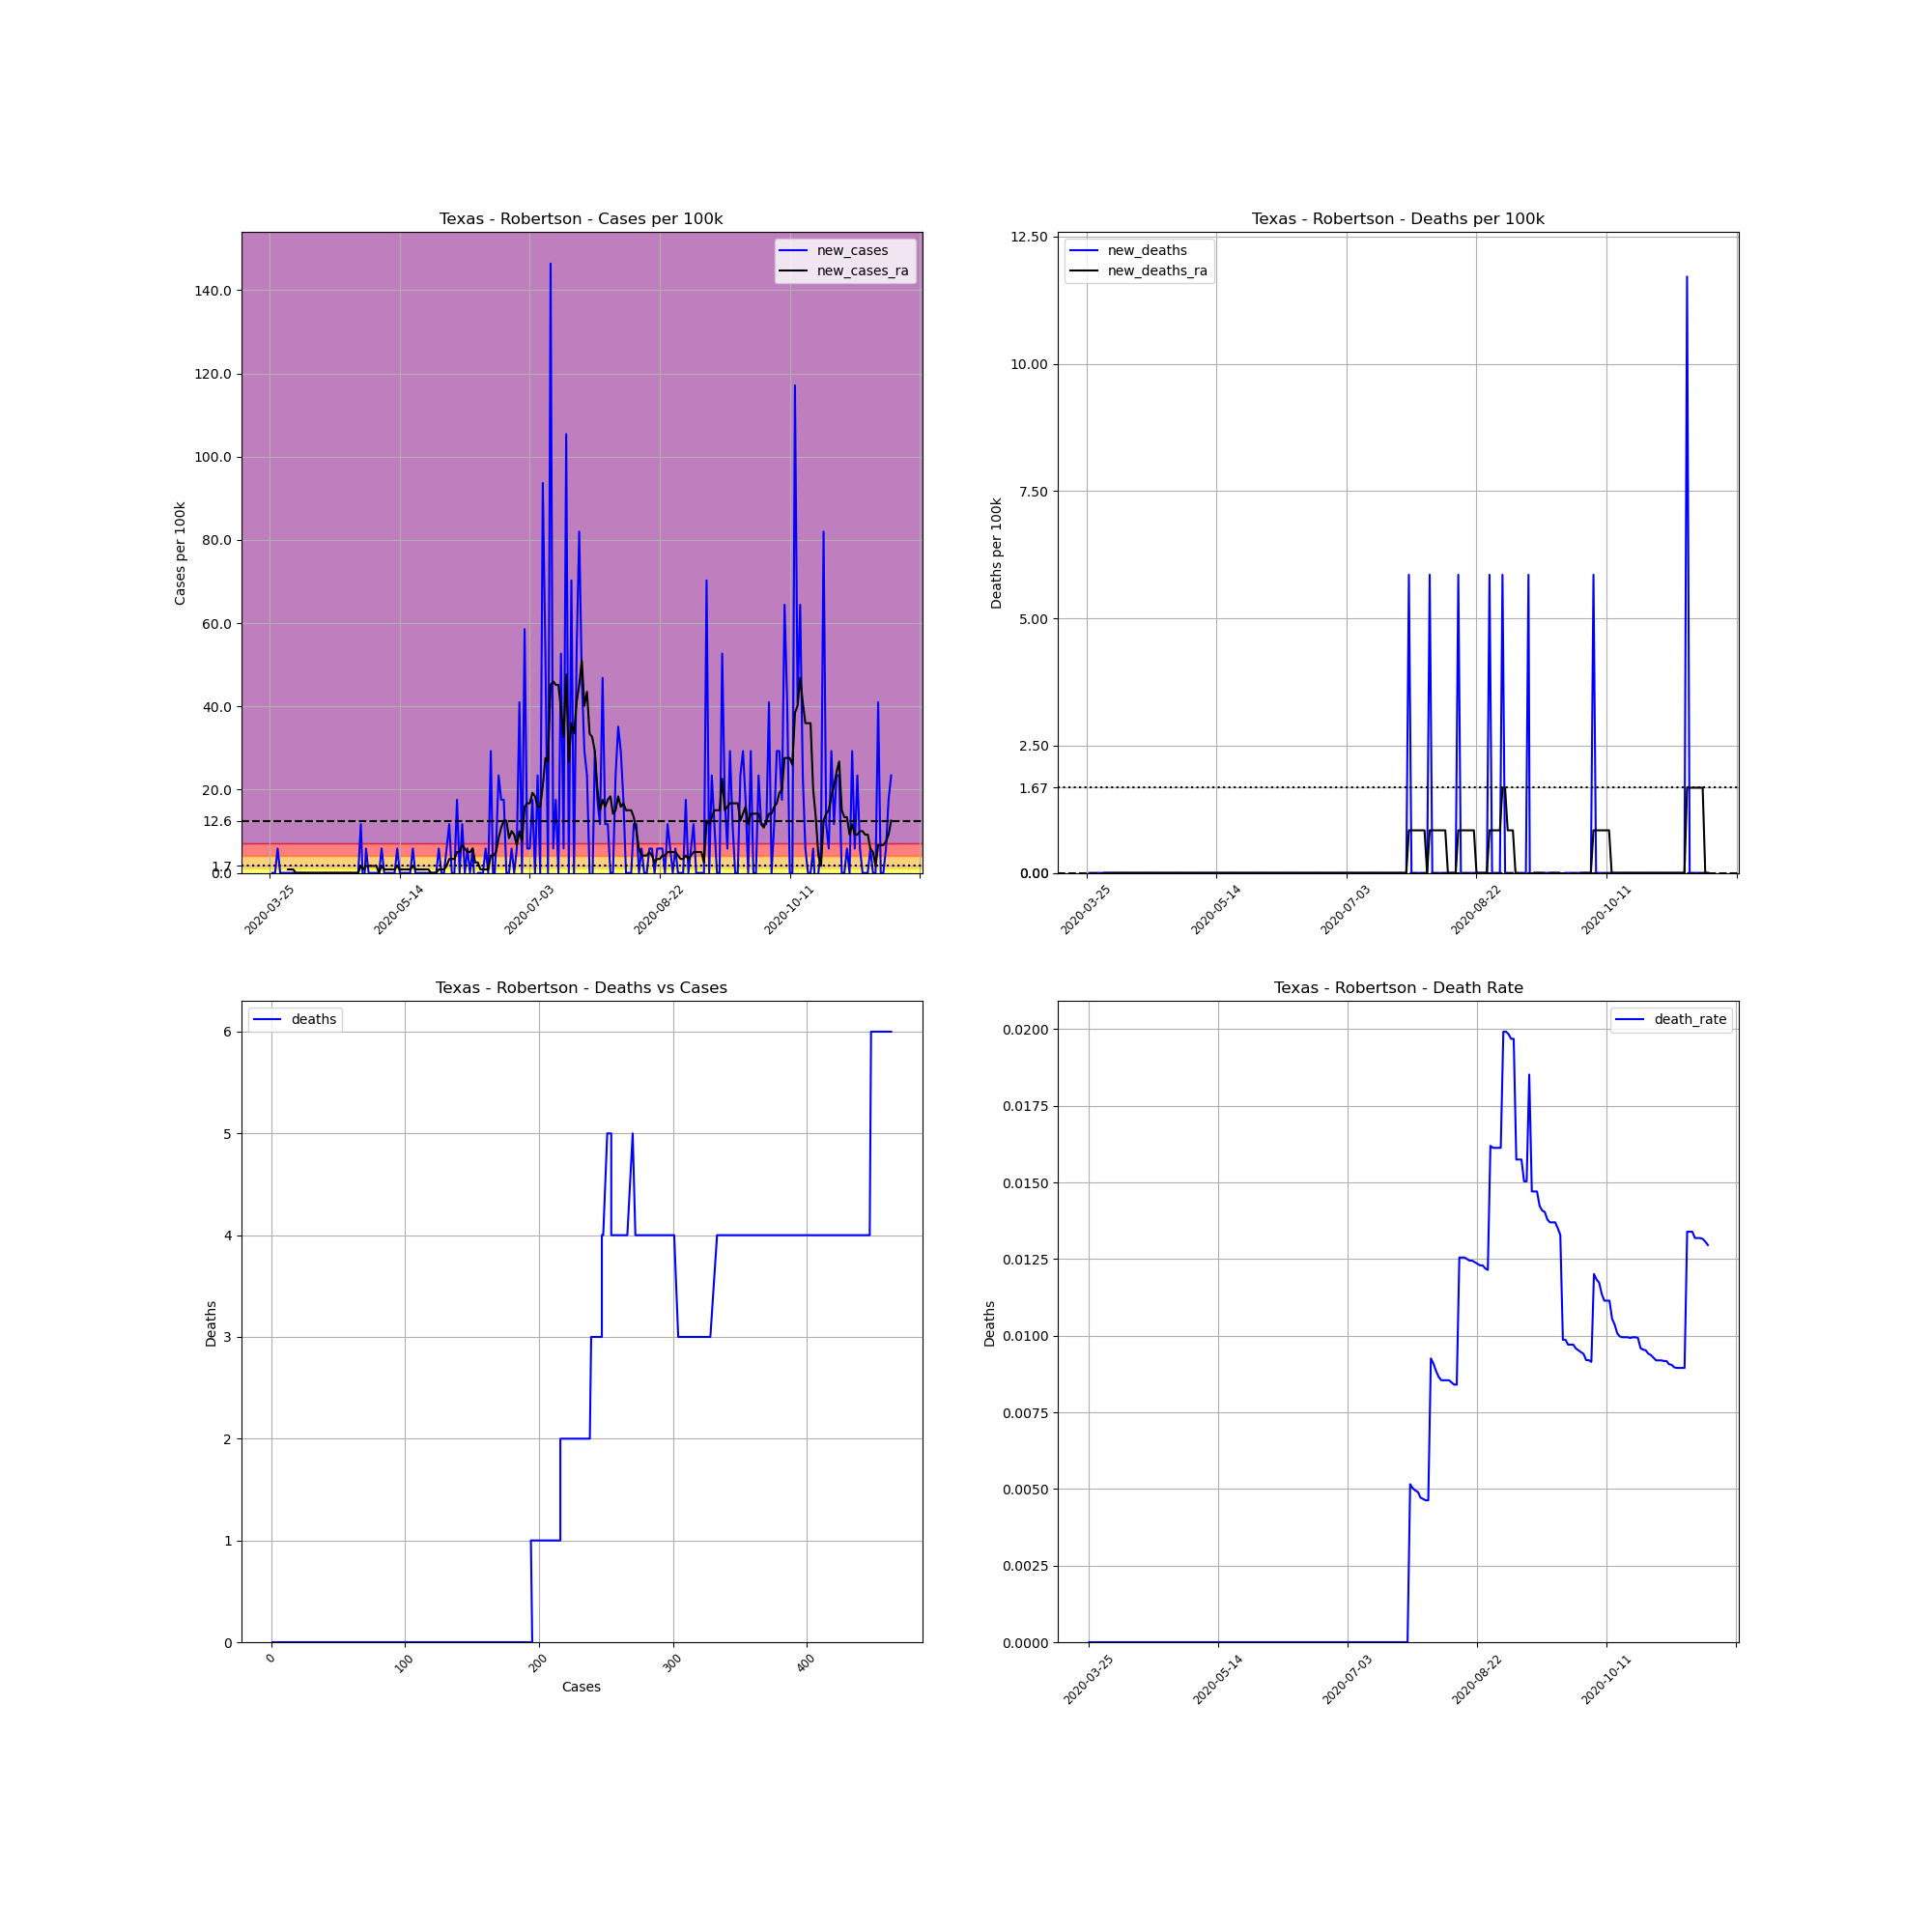

Source data for this figure (header and first rows):
, date, county, state, fips, cases, deaths, COUNTY, STNAME, CTYNAME, POPESTIMATE2019, cases_per_100k, deaths_per_100k, death_rate, new_cases, new_deaths, new_cases_ra, new_deaths_ra
364883, 2020-03-25, Robertson, Texas, 48395, 1, 0, 395, Texas, Robertson, 17074, 5.857, 0.0, 0.0, , , , 
364884, 2020-03-26, Robertson, Texas, 48395, 1, 0, 395, Texas, Robertson, 17074, 5.857, 0.0, 0.0, 0.0, 0.0, , 
364885, 2020-03-27, Robertson, Texas, 48395, 1, 0, 395, Texas, Robertson, 17074, 5.857, 0.0, 0.0, 0.0, 0.0, , 
364886, 2020-03-28, Robertson, Texas, 48395, 2, 0, 395, Texas, Robertson, 17074, 11.71, 0.0, 0.0, 5.857, 0.0, , 
364887, 2020-03-29, Robertson, Texas, 48395, 2, 0, 395, Texas, Robertson, 17074, 11.71, 0.0, 0.0, 0.0, 0.0, , 
364888, 2020-03-30, Robertson, Texas, 48395, 2, 0, 395, Texas, Robertson, 17074, 11.71, 0.0, 0.0, 0.0, 0.0, , 
364889, 2020-03-31, Robertson, Texas, 48395, 2, 0, 395, Texas, Robertson, 17074, 11.71, 0.0, 0.0, 0.0, 0.0, , 
364890, 2020-04-01, Robertson, Texas, 48395, 2, 0, 395, Texas, Robertson, 17074, 11.71, 0.0, 0.0, 0.0, 0.0, 0.8367, 0.0
364891, 2020-04-02, Robertson, Texas, 48395, 2, 0, 395, Texas, Robertson, 17074, 11.71, 0.0, 0.0, 0.0, 0.0, 0.8367, 0.0
364892, 2020-04-03, Robertson, Texas, 48395, 2, 0, 395, Texas, Robertson, 17074, 11.71, 0.0, 0.0, 0.0, 0.0, 0.8367, 0.0
364893, 2020-04-04, Robertson, Texas, 48395, 2, 0, 395, Texas, Robertson, 17074, 11.71, 0.0, 0.0, 0.0, 0.0, 0.0, 0.0
364894, 2020-04-05, Robertson, Texas, 48395, 2, 0, 395, Texas, Robertson, 17074, 11.71, 0.0, 0.0, 0.0, 0.0, 0.0, 0.0
364895, 2020-04-06, Robertson, Texas, 48395, 2, 0, 395, Texas, Robertson, 17074, 11.71, 0.0, 0.0, 0.0, 0.0, 0.0, 0.0
364896, 2020-04-07, Robertson, Texas, 48395, 2, 0, 395, Texas, Robertson, 17074, 11.71, 0.0, 0.0, 0.0, 0.0, 0.0, 0.0
364897, 2020-04-08, Robertson, Texas, 48395, 2, 0, 395, Texas, Robertson, 17074, 11.71, 0.0, 0.0, 0.0, 0.0, 0.0, 0.0
364898, 2020-04-09, Robertson, Texas, 48395, 2, 0, 395, Texas, Robertson, 17074, 11.71, 0.0, 0.0, 0.0, 0.0, 0.0, 0.0
364899, 2020-04-10, Robertson, Texas, 48395, 2, 0, 395, Texas, Robertson, 17074, 11.71, 0.0, 0.0, 0.0, 0.0, 0.0, 0.0
364900, 2020-04-11, Robertson, Texas, 48395, 2, 0, 395, Texas, Robertson, 17074, 11.71, 0.0, 0.0, 0.0, 0.0, 0.0, 0.0
364901, 2020-04-12, Robertson, Texas, 48395, 2, 0, 395, Texas, Robertson, 17074, 11.71, 0.0, 0.0, 0.0, 0.0, 0.0, 0.0
364902, 2020-04-13, Robertson, Texas, 48395, 2, 0, 395, Texas, Robertson, 17074, 11.71, 0.0, 0.0, 0.0, 0.0, 0.0, 0.0
364903, 2020-04-14, Robertson, Texas, 48395, 2, 0, 395, Texas, Robertson, 17074, 11.71, 0.0, 0.0, 0.0, 0.0, 0.0, 0.0
364904, 2020-04-15, Robertson, Texas, 48395, 2, 0, 395, Texas, Robertson, 17074, 11.71, 0.0, 0.0, 0.0, 0.0, 0.0, 0.0
364905, 2020-04-16, Robertson, Texas, 48395, 2, 0, 395, Texas, Robertson, 17074, 11.71, 0.0, 0.0, 0.0, 0.0, 0.0, 0.0
364906, 2020-04-17, Robertson, Texas, 48395, 2, 0, 395, Texas, Robertson, 17074, 11.71, 0.0, 0.0, 0.0, 0.0, 0.0, 0.0
364907, 2020-04-18, Robertson, Texas, 48395, 2, 0, 395, Texas, Robertson, 17074, 11.71, 0.0, 0.0, 0.0, 0.0, 0.0, 0.0
364908, 2020-04-19, Robertson, Texas, 48395, 2, 0, 395, Texas, Robertson, 17074, 11.71, 0.0, 0.0, 0.0, 0.0, 0.0, 0.0
364909, 2020-04-20, Robertson, Texas, 48395, 2, 0, 395, Texas, Robertson, 17074, 11.71, 0.0, 0.0, 0.0, 0.0, 0.0, 0.0
364910, 2020-04-21, Robertson, Texas, 48395, 2, 0, 395, Texas, Robertson, 17074, 11.71, 0.0, 0.0, 0.0, 0.0, 0.0, 0.0
364911, 2020-04-22, Robertson, Texas, 48395, 2, 0, 395, Texas, Robertson, 17074, 11.71, 0.0, 0.0, 0.0, 0.0, 0.0, 0.0
364912, 2020-04-23, Robertson, Texas, 48395, 2, 0, 395, Texas, Robertson, 17074, 11.71, 0.0, 0.0, 0.0, 0.0, 0.0, 0.0
364913, 2020-04-24, Robertson, Texas, 48395, 2, 0, 395, Texas, Robertson, 17074, 11.71, 0.0, 0.0, 0.0, 0.0, 0.0, 0.0
364914, 2020-04-25, Robertson, Texas, 48395, 2, 0, 395, Texas, Robertson, 17074, 11.71, 0.0, 0.0, 0.0, 0.0, 0.0, 0.0
364915, 2020-04-26, Robertson, Texas, 48395, 2, 0, 395, Texas, Robertson, 17074, 11.71, 0.0, 0.0, 0.0, 0.0, 0.0, 0.0
364916, 2020-04-27, Robertson, Texas, 48395, 2, 0, 395, Texas, Robertson, 17074, 11.71, 0.0, 0.0, 0.0, 0.0, 0.0, 0.0
364917, 2020-04-28, Robertson, Texas, 48395, 2, 0, 395, Texas, Robertson, 17074, 11.71, 0.0, 0.0, 0.0, 0.0, 0.0, 0.0
364918, 2020-04-29, Robertson, Texas, 48395, 4, 0, 395, Texas, Robertson, 17074, 23.43, 0.0, 0.0, 11.71, 0.0, 1.673, 0.0
364919, 2020-04-30, Robertson, Texas, 48395, 3, 0, 395, Texas, Robertson, 17074, 17.57, 0.0, 0.0, -5.857, 0.0, 0.8367, 0.0
364920, 2020-05-01, Robertson, Texas, 48395, 4, 0, 395, Texas, Robertson, 17074, 23.43, 0.0, 0.0, 5.857, 0.0, 1.673, 0.0
364921, 2020-05-02, Robertson, Texas, 48395, 4, 0, 395, Texas, Robertson, 17074, 23.43, 0.0, 0.0, 0.0, 0.0, 1.673, 0.0
364922, 2020-05-03, Robertson, Texas, 48395, 4, 0, 395, Texas, Robertson, 17074, 23.43, 0.0, 0.0, 0.0, 0.0, 1.673, 0.0
364923, 2020-05-04, Robertson, Texas, 48395, 4, 0, 395, Texas, Robertson, 17074, 23.43, 0.0, 0.0, 0.0, 0.0, 1.673, 0.0
364924, 2020-05-05, Robertson, Texas, 48395, 4, 0, 395, Texas, Robertson, 17074, 23.43, 0.0, 0.0, 0.0, 0.0, 1.673, 0.0
364925, 2020-05-06, Robertson, Texas, 48395, 4, 0, 395, Texas, Robertson, 17074, 23.43, 0.0, 0.0, 0.0, 0.0, 0.0, 0.0
364926, 2020-05-07, Robertson, Texas, 48395, 5, 0, 395, Texas, Robertson, 17074, 29.28, 0.0, 0.0, 5.857, 0.0, 1.673, 0.0
364927, 2020-05-08, Robertson, Texas, 48395, 5, 0, 395, Texas, Robertson, 17074, 29.28, 0.0, 0.0, 0.0, 0.0, 0.8367, 0.0
364928, 2020-05-09, Robertson, Texas, 48395, 5, 0, 395, Texas, Robertson, 17074, 29.28, 0.0, 0.0, 0.0, 0.0, 0.8367, 0.0
364929, 2020-05-10, Robertson, Texas, 48395, 5, 0, 395, Texas, Robertson, 17074, 29.28, 0.0, 0.0, 0.0, 0.0, 0.8367, 0.0
364930, 2020-05-11, Robertson, Texas, 48395, 5, 0, 395, Texas, Robertson, 17074, 29.28, 0.0, 0.0, 0.0, 0.0, 0.8367, 0.0
364931, 2020-05-12, Robertson, Texas, 48395, 5, 0, 395, Texas, Robertson, 17074, 29.28, 0.0, 0.0, 0.0, 0.0, 0.8367, 0.0
364932, 2020-05-13, Robertson, Texas, 48395, 6, 0, 395, Texas, Robertson, 17074, 35.14, 0.0, 0.0, 5.857, 0.0, 1.673, 0.0
364933, 2020-05-14, Robertson, Texas, 48395, 6, 0, 395, Texas, Robertson, 17074, 35.14, 0.0, 0.0, 0.0, 0.0, 0.8367, 0.0
364934, 2020-05-15, Robertson, Texas, 48395, 6, 0, 395, Texas, Robertson, 17074, 35.14, 0.0, 0.0, 0.0, 0.0, 0.8367, 0.0
364935, 2020-05-16, Robertson, Texas, 48395, 6, 0, 395, Texas, Robertson, 17074, 35.14, 0.0, 0.0, 0.0, 0.0, 0.8367, 0.0
364936, 2020-05-17, Robertson, Texas, 48395, 6, 0, 395, Texas, Robertson, 17074, 35.14, 0.0, 0.0, 0.0, 0.0, 0.8367, 0.0
364937, 2020-05-18, Robertson, Texas, 48395, 6, 0, 395, Texas, Robertson, 17074, 35.14, 0.0, 0.0, 0.0, 0.0, 0.8367, 0.0
364938, 2020-05-19, Robertson, Texas, 48395, 7, 0, 395, Texas, Robertson, 17074, 41, 0.0, 0.0, 5.857, 0.0, 1.673, 0.0
364939, 2020-05-20, Robertson, Texas, 48395, 7, 0, 395, Texas, Robertson, 17074, 41, 0.0, 0.0, 0.0, 0.0, 0.8367, 0.0
364940, 2020-05-21, Robertson, Texas, 48395, 7, 0, 395, Texas, Robertson, 17074, 41, 0.0, 0.0, 0.0, 0.0, 0.8367, 0.0
364941, 2020-05-22, Robertson, Texas, 48395, 7, 0, 395, Texas, Robertson, 17074, 41, 0.0, 0.0, 0.0, 0.0, 0.8367, 0.0
364942, 2020-05-23, Robertson, Texas, 48395, 7, 0, 395, Texas, Robertson, 17074, 41, 0.0, 0.0, 0.0, 0.0, 0.8367, 0.0
... 180 more rows
